Photos from the image-classification dataset "ProjectAkhirMultimedia" in the GitHub repository M-2002/ProjectAkhirMultimedia. Its 9 classes are: emprit ginger, jahe merah, jahe putih, kencur, kunyit hitam, kunyit kuning, kunyit putih, lengkuas, temulawak.

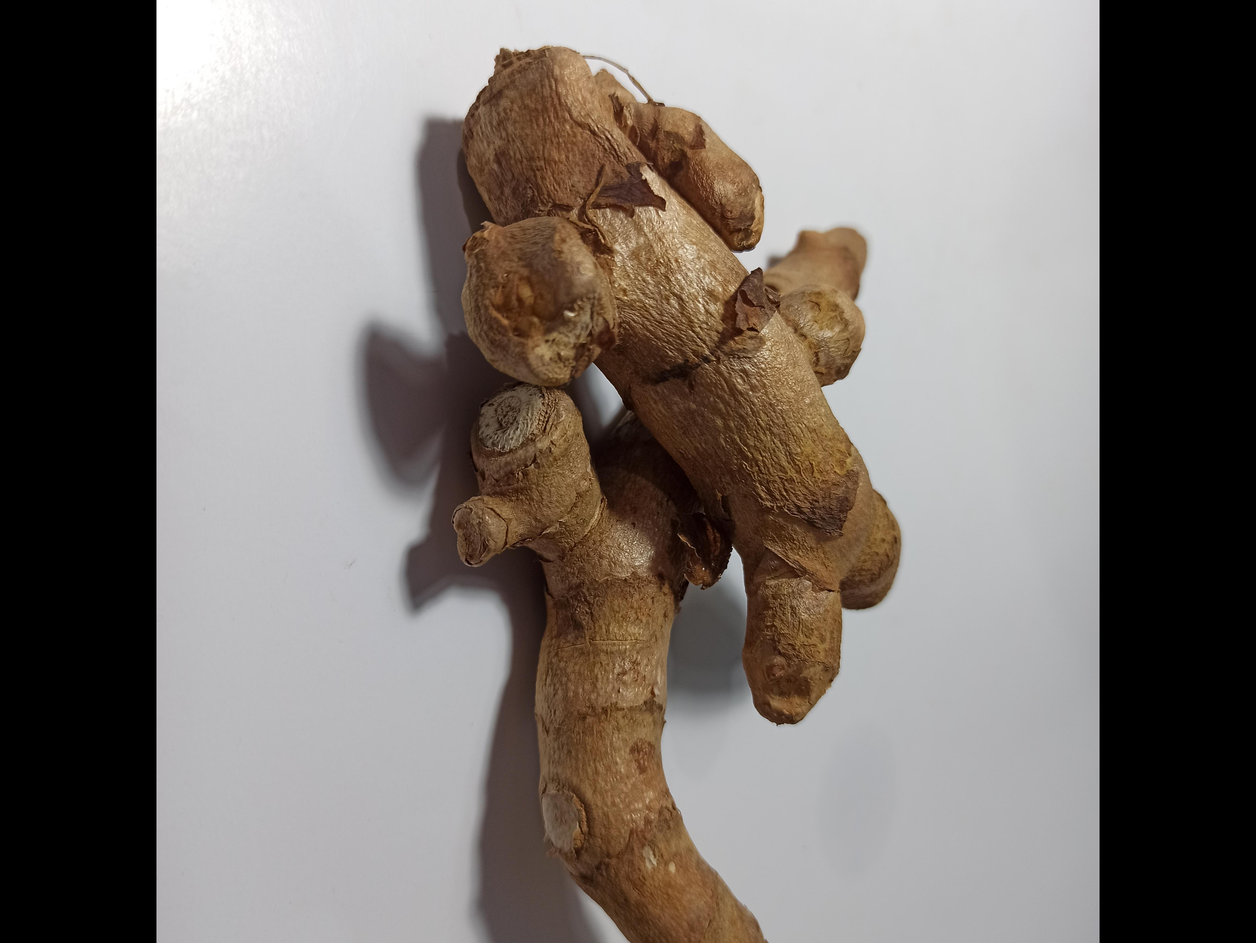
Label: kunyit hitam

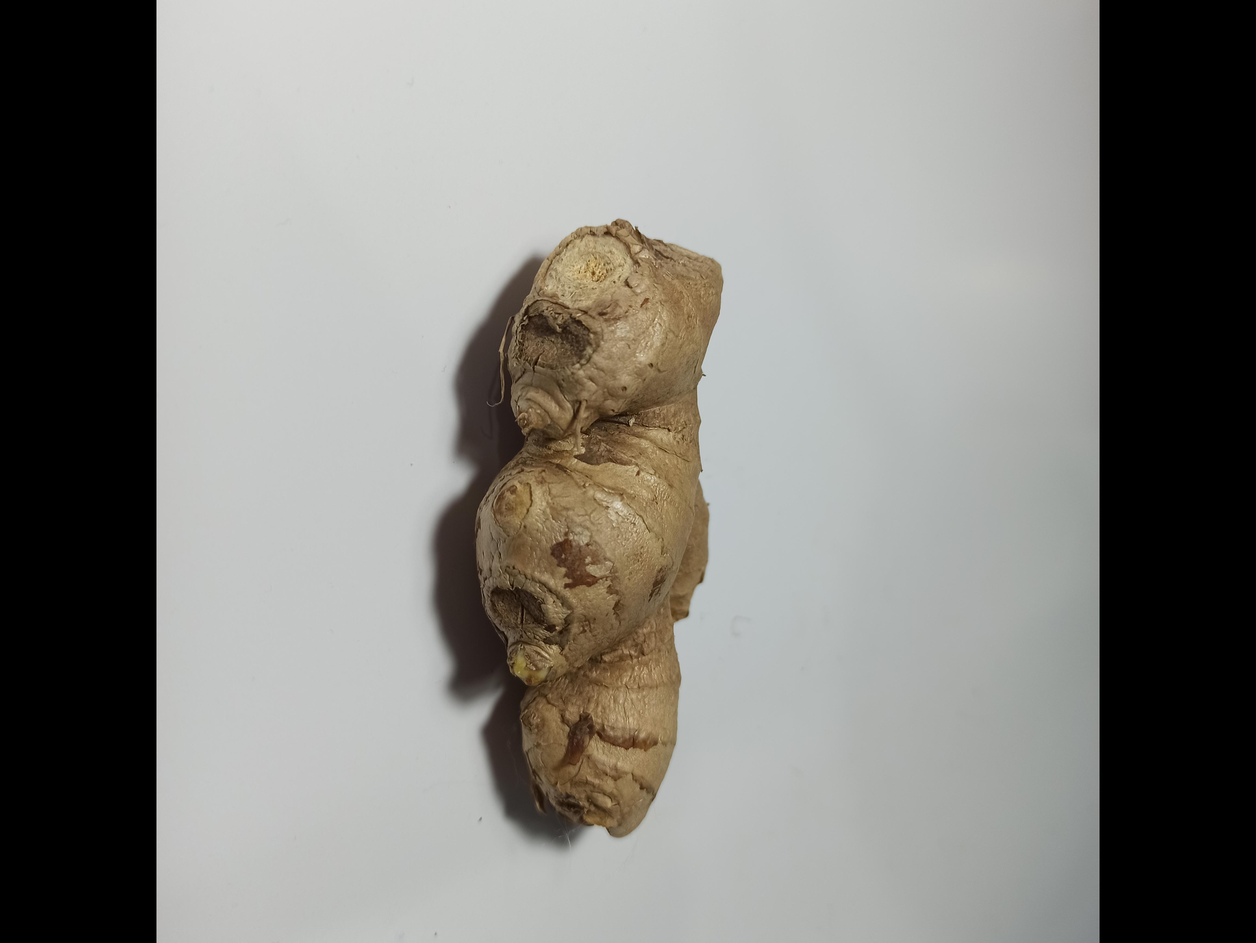
Label: jahe putih

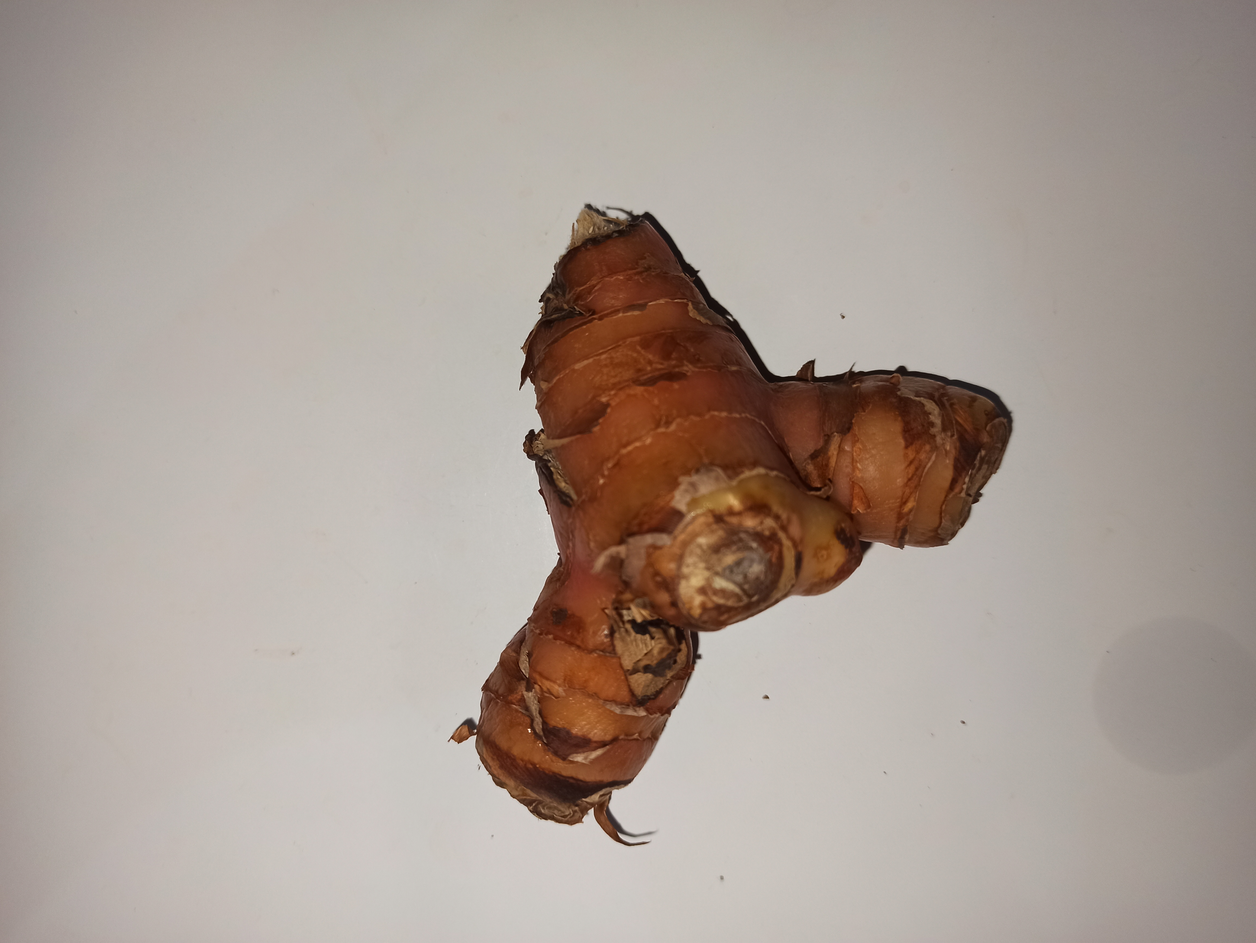
Label: lengkuas

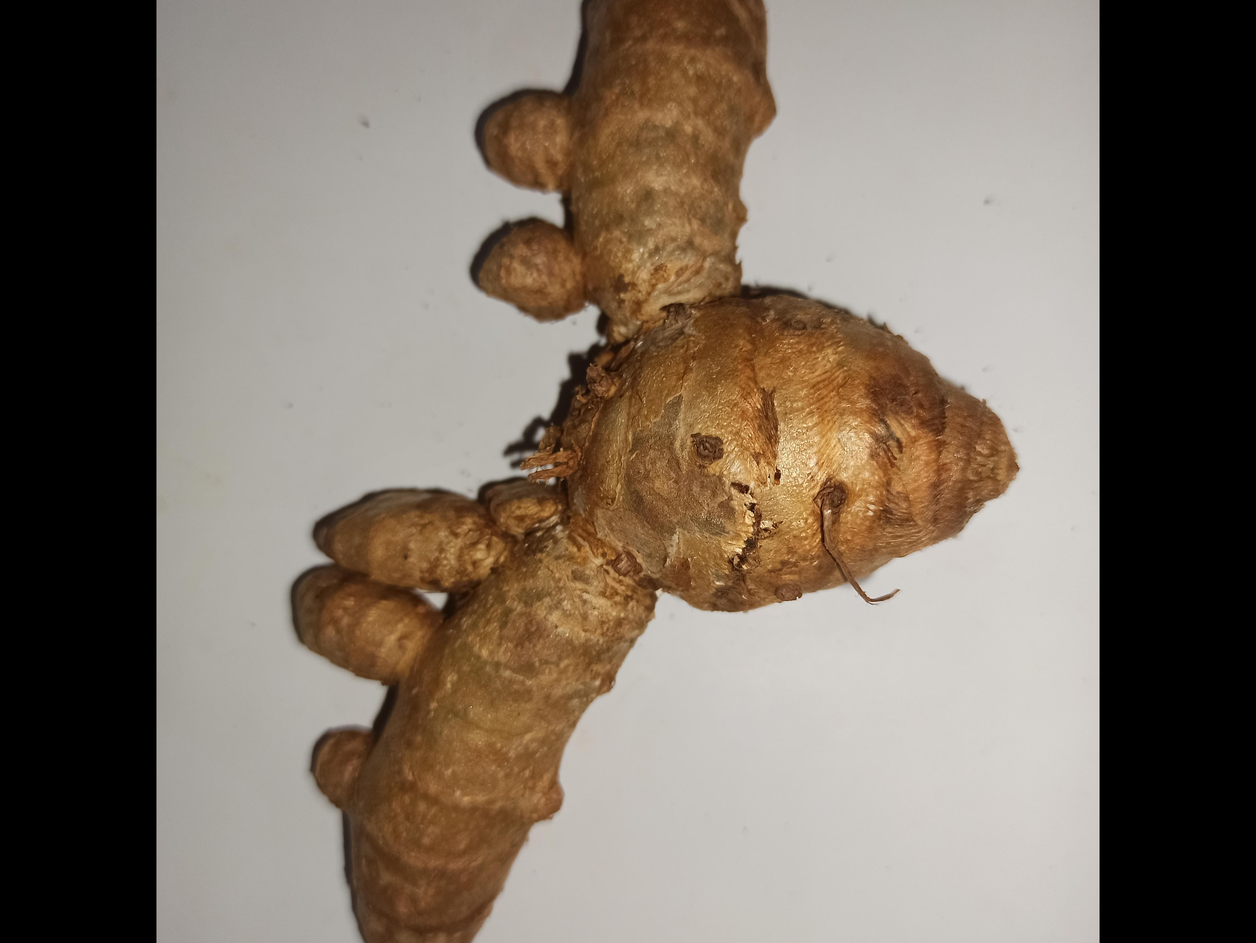
Label: kunyit putih

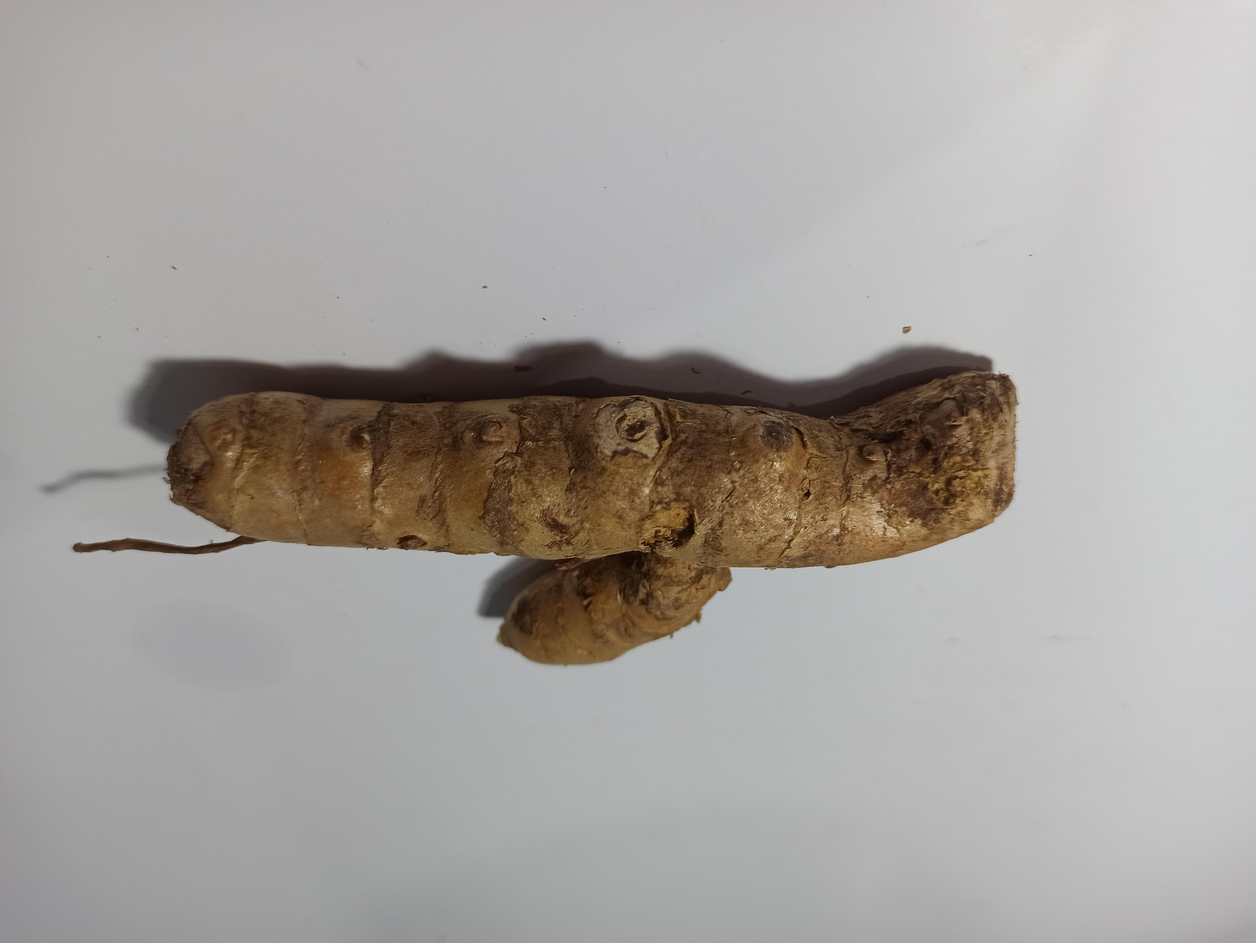
Label: kunyit kuning

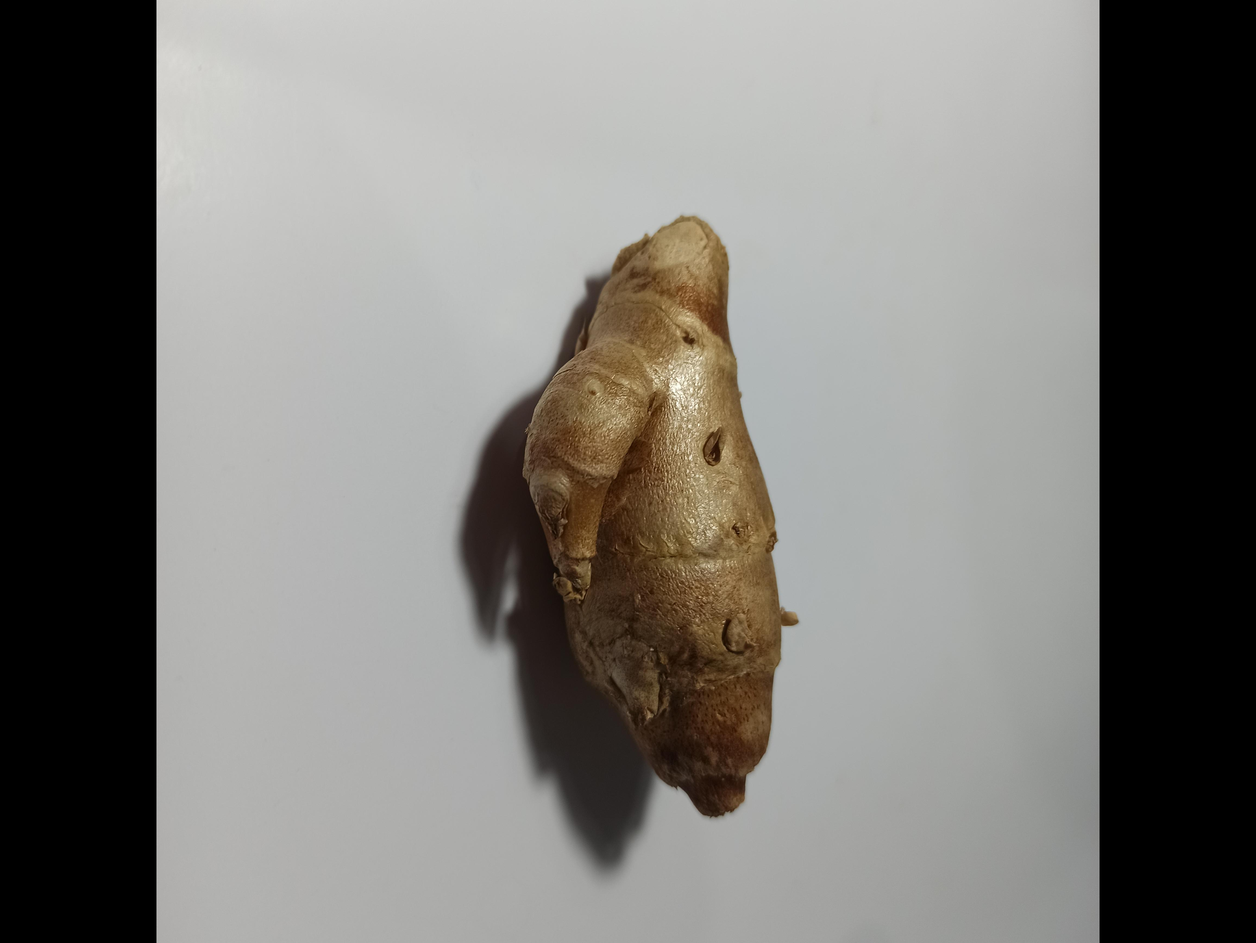
Label: kencur
